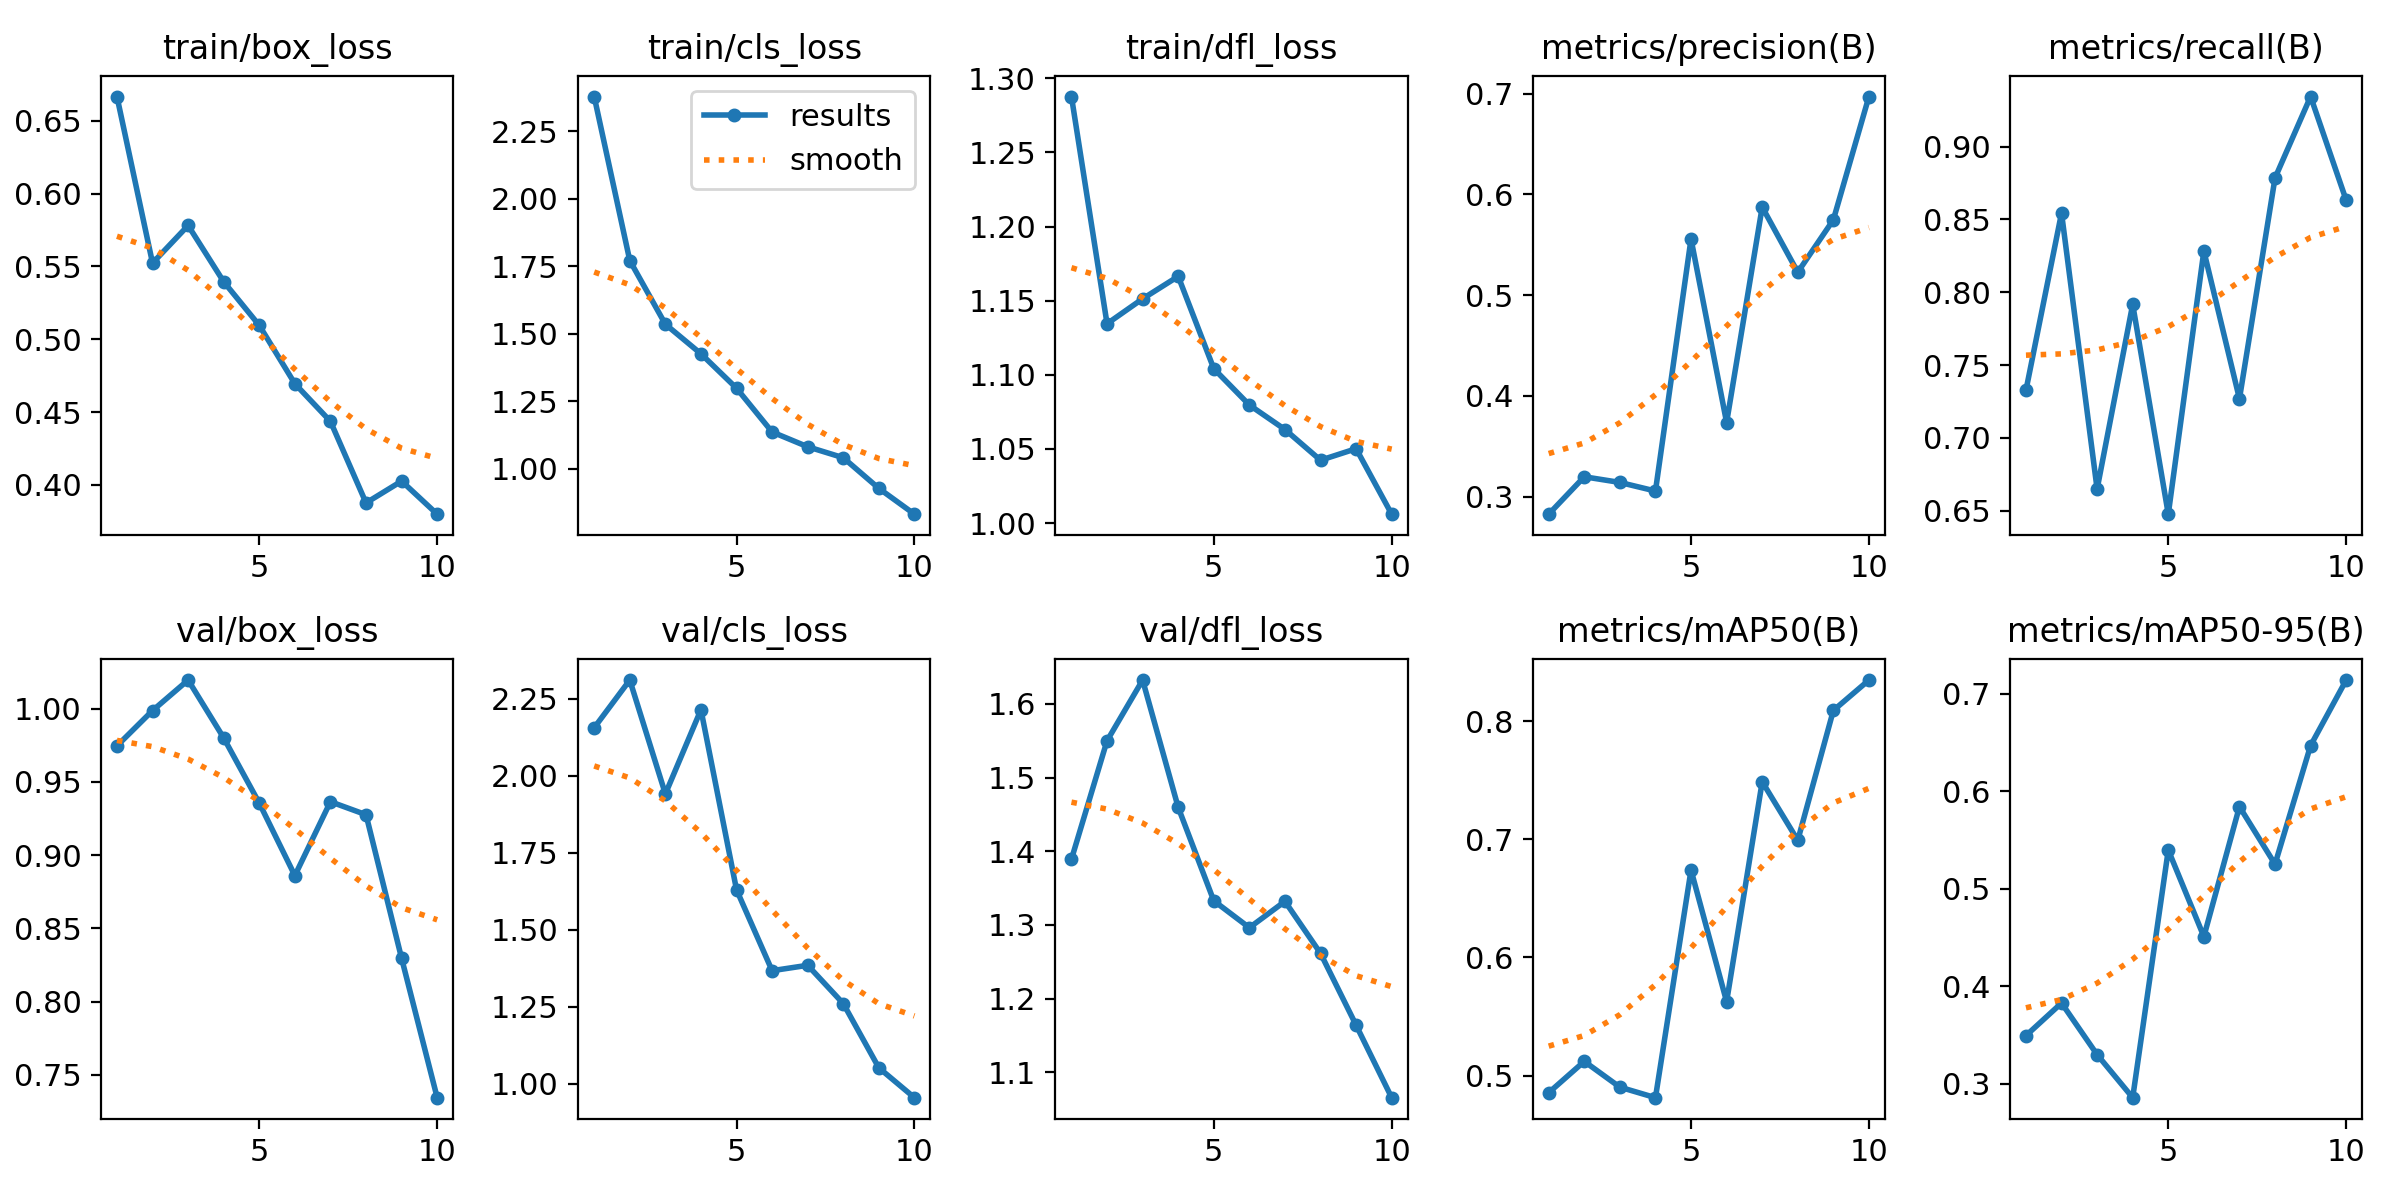

Values plotted in this chart, from the file beside it:
epoch, time, train/box_loss, train/cls_loss, train/dfl_loss, metrics/precision(B), metrics/recall(B), metrics/mAP50(B), metrics/mAP50-95(B), val/box_loss, val/cls_loss, val/dfl_loss, lr/pg0, lr/pg1, lr/pg2
1, 391.2, 0.6666, 2.378, 1.288, 0.2827, 0.7326, 0.4855, 0.3493, 0.9746, 2.156, 1.389, 0.0004118, 0.0004118, 0.0004118
2, 787.4, 0.5523, 1.771, 1.134, 0.3198, 0.8544, 0.512, 0.3827, 0.9987, 2.311, 1.55, 0.0007465, 0.0007465, 0.0007465
3, 1124, 0.5781, 1.536, 1.151, 0.3142, 0.6648, 0.4901, 0.3298, 1.02, 1.941, 1.632, 0.0009986, 0.0009986, 0.0009986
4, 1951, 0.5395, 1.426, 1.166, 0.3056, 0.7917, 0.4813, 0.2857, 0.98, 2.215, 1.46, 0.0008787, 0.0008787, 0.0008787
5, 2257, 0.5095, 1.299, 1.104, 0.5558, 0.6476, 0.674, 0.5396, 0.9355, 1.63, 1.333, 0.000755, 0.000755, 0.000755
6, 2595, 0.4695, 1.137, 1.08, 0.3736, 0.8283, 0.5625, 0.4509, 0.886, 1.367, 1.296, 0.0006312, 0.0006312, 0.0006312
7, 3011, 0.4437, 1.082, 1.063, 0.5874, 0.7268, 0.7487, 0.5841, 0.9365, 1.384, 1.332, 0.0005075, 0.0005075, 0.0005075
8, 3337, 0.3877, 1.041, 1.042, 0.5228, 0.8785, 0.6992, 0.5251, 0.9276, 1.26, 1.262, 0.0003837, 0.0003837, 0.0003837
9, 3681, 0.4027, 0.9278, 1.05, 0.5748, 0.9344, 0.8091, 0.6468, 0.8295, 1.051, 1.164, 0.00026, 0.00026, 0.00026
10, 3980, 0.38, 0.8323, 1.006, 0.6971, 0.8632, 0.8348, 0.714, 0.7344, 0.9541, 1.066, 0.0001363, 0.0001363, 0.0001363
